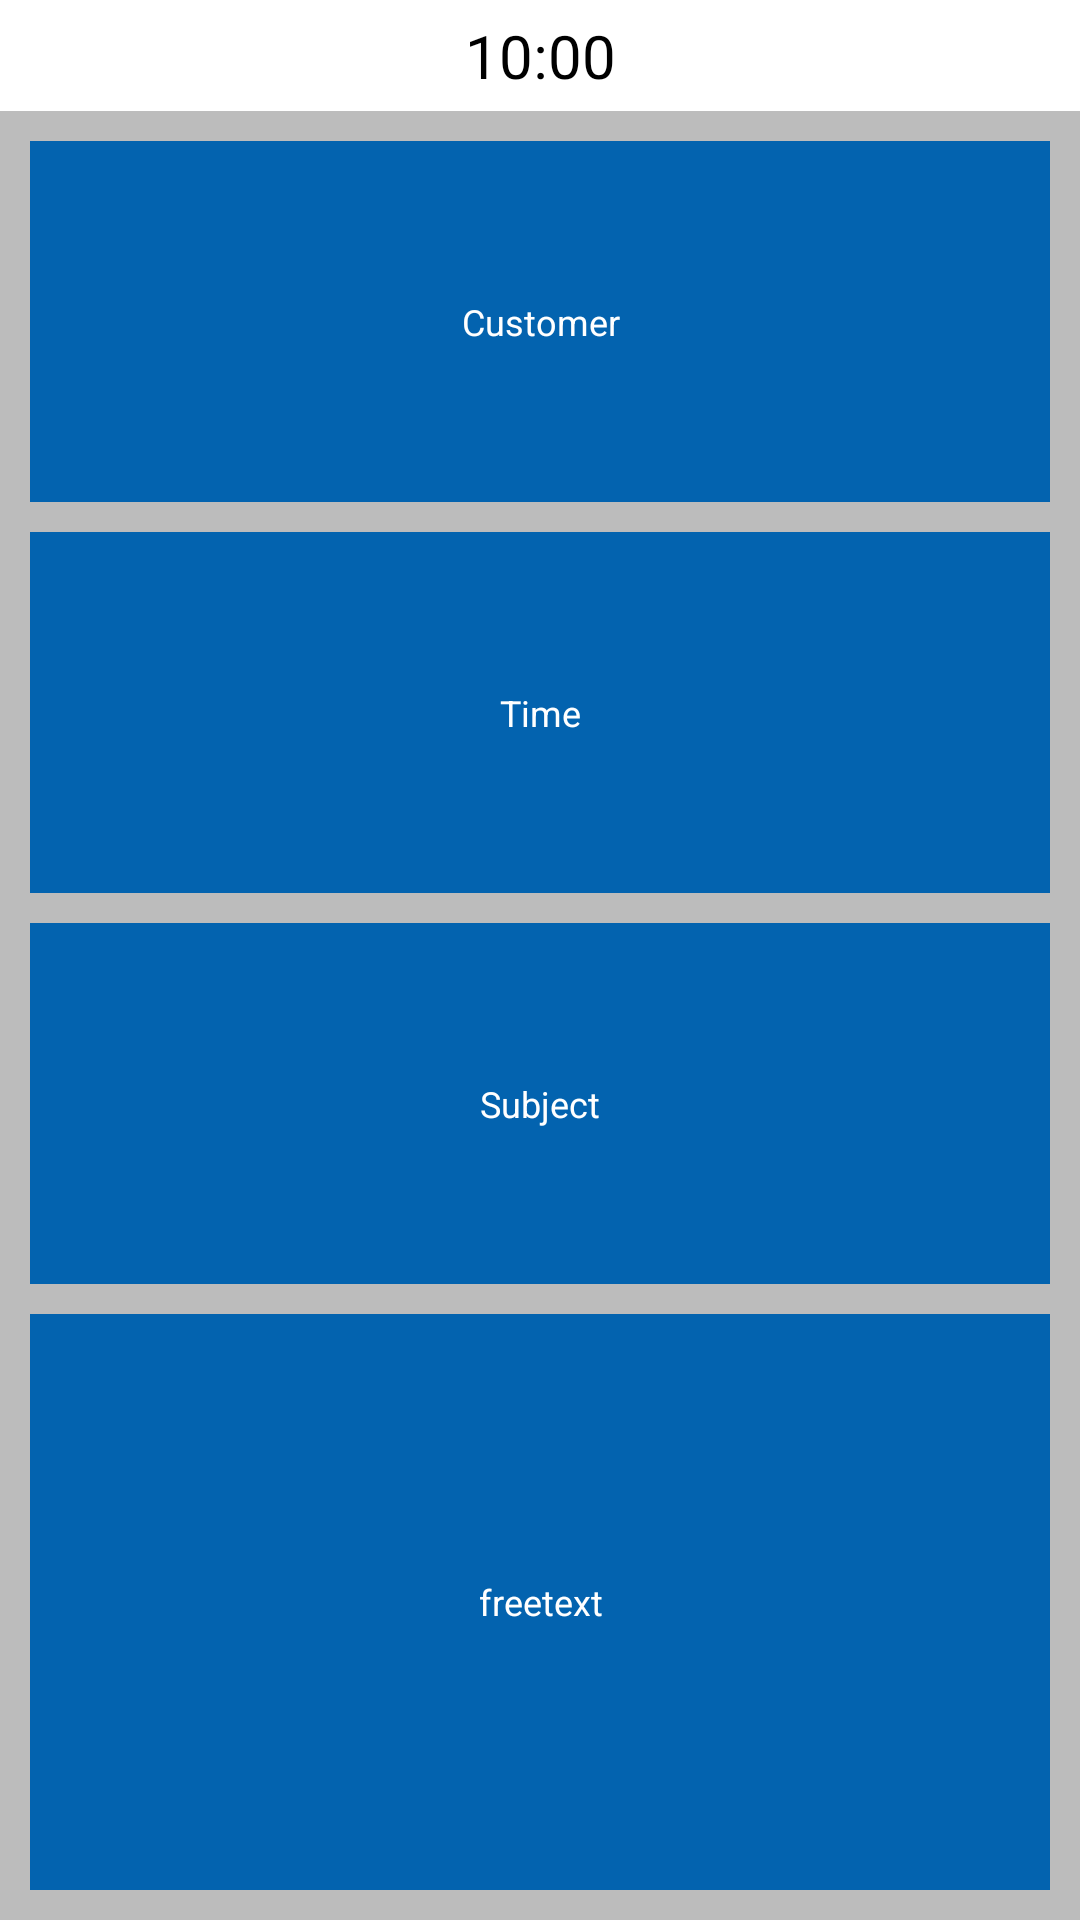

Layout XML and referenced resources for this Android screen:
<!-- AndroidManifest.xml: application theme Theme.Applikation -->
<!-- res/layout/hour_cell.xml -->
<?xml version="1.0" encoding="utf-8"?>
<LinearLayout xmlns:android="http://schemas.android.com/apk/res/android"
    xmlns:app="http://schemas.android.com/apk/res-auto"
    xmlns:tools="http://schemas.android.com/tools"
    android:id="@+id/event_linearlayout"
    android:layout_width="142dp"
    android:layout_height="match_parent"
    android:orientation="vertical">

    <TextView
        android:id="@+id/tv_hourItem"
        android:layout_width="match_parent"
        android:layout_height="37dp"
        android:gravity="center"
        android:text="10:00"
        android:textColor="@color/black"
        android:textSize="20sp" />

    <LinearLayout
        android:layout_width="match_parent"
        android:layout_height="match_parent"
        android:background="#BCBCBC"
        android:orientation="vertical"
        android:padding="5dp">

        <TextView
            android:id="@+id/customer"
            android:layout_width="match_parent"
            android:layout_height="1dp"
            android:layout_margin="5dp"
            android:layout_weight="1"
            android:background="#0363AF"
            android:gravity="center"
            android:lines="5"
            android:text="Customer"
            android:textColor="@color/white"
            android:textSize="12sp" />

        <TextView
            android:id="@+id/time"
            android:layout_width="match_parent"
            android:layout_height="1dp"
            android:layout_margin="5dp"
            android:layout_weight="1"
            android:background="#0363AF"
            android:gravity="center"
            android:lines="5"
            android:text="Time"
            android:textColor="@color/white"
            android:textSize="12sp" />

        <TextView
            android:id="@+id/subject"
            android:layout_width="match_parent"
            android:layout_height="1dp"
            android:layout_margin="5dp"
            android:layout_weight="1"
            android:background="#0363AF"
            android:gravity="center"
            android:lines="5"
            android:text="Subject"
            android:textColor="@color/white"
            android:textSize="12sp" />

        <TextView
            android:id="@+id/freetext"
            android:layout_width="match_parent"
            android:layout_height="wrap_content"
            android:layout_margin="5dp"
            android:layout_weight="1"
            android:background="#0363AF"
            android:gravity="center"
            android:lines="5"
            android:text="freetext"
            android:textColor="@color/white"
            android:textSize="12sp" />

    </LinearLayout>

</LinearLayout>
<!-- resources referenced by this layout -->
<resources>
  <color name="black">#FF000000</color>
  <color name="white">#FFFFFFFF</color>
  <style name="Theme.Applikation" parent="Theme.MaterialComponents.DayNight.DarkActionBar">
          
          <item name="colorPrimary">@color/blue_500</item>
          <item name="colorPrimaryVariant">@color/blue_700</item>
          <item name="colorOnPrimary">@color/white</item>
          
          <item name="colorSecondary">@color/teal_200</item>
          <item name="colorSecondaryVariant">@color/teal_700</item>
          <item name="colorOnSecondary">@color/black</item>
          
          <item name="android:statusBarColor">?attr/colorPrimaryVariant</item>
          
      </style>
  <color name="blue_500">#B9CEDA</color>
  <color name="blue_700">#7F9DAE</color>
  <color name="teal_200">#FF03DAC5</color>
  <color name="teal_700">#FF018786</color>
</resources>
